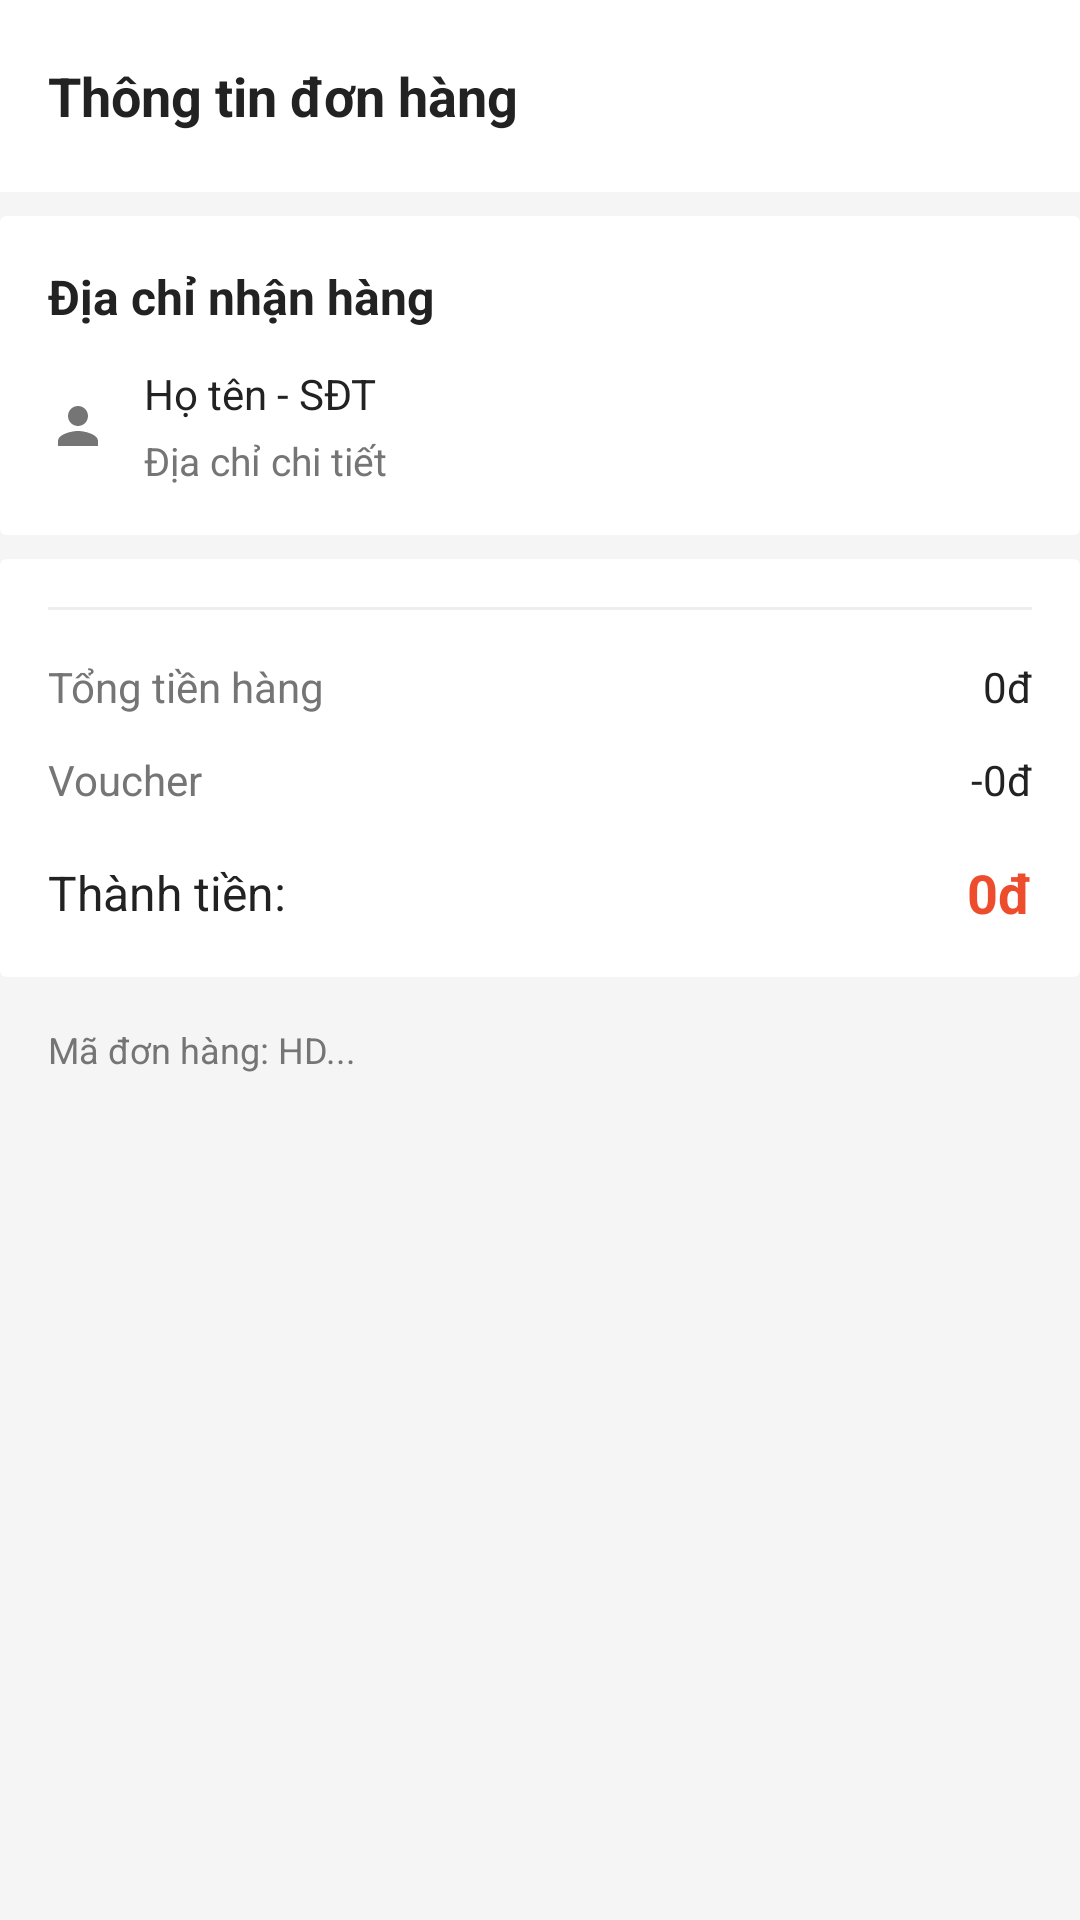

This screen was rendered from an Android layout file. Write that file and the resources it references.
<!-- AndroidManifest.xml: application theme Theme.BAICUOIKI -->
<!-- res/layout/activity_order_detail.xml -->
<?xml version="1.0" encoding="utf-8"?>
<androidx.constraintlayout.widget.ConstraintLayout xmlns:android="http://schemas.android.com/apk/res/android"
    xmlns:app="http://schemas.android.com/apk/res-auto"
    xmlns:tools="http://schemas.android.com/tools"
    android:layout_width="match_parent"
    android:layout_height="match_parent"
    android:background="#F5F5F5">

    
    <androidx.appcompat.widget.Toolbar
        android:id="@+id/toolbarDetail"
        android:layout_width="match_parent"
        android:layout_height="?attr/actionBarSize"
        android:background="@color/white"
        app:layout_constraintTop_toTopOf="parent">

        <TextView
            android:layout_width="wrap_content"
            android:layout_height="wrap_content"
            android:text="Thông tin đơn hàng"
            android:textColor="@color/text_black"
            android:textSize="18sp"
            android:textStyle="bold" />
    </androidx.appcompat.widget.Toolbar>

    <androidx.core.widget.NestedScrollView
        android:layout_width="match_parent"
        android:layout_height="0dp"
        app:layout_constraintBottom_toBottomOf="parent"
        app:layout_constraintTop_toBottomOf="@id/toolbarDetail">

        <LinearLayout
            android:layout_width="match_parent"
            android:layout_height="wrap_content"
            android:orientation="vertical">

            
            <androidx.cardview.widget.CardView
                android:layout_width="match_parent"
                android:layout_height="wrap_content"
                android:layout_marginVertical="8dp"
                app:cardElevation="0dp">

                <LinearLayout
                    android:layout_width="match_parent"
                    android:layout_height="wrap_content"
                    android:orientation="vertical"
                    android:padding="16dp">

                    <TextView
                        android:layout_width="wrap_content"
                        android:layout_height="wrap_content"
                        android:text="Địa chỉ nhận hàng"
                        android:textColor="@color/text_black"
                        android:textSize="16sp"
                        android:textStyle="bold" />

                    <LinearLayout
                        android:layout_width="match_parent"
                        android:layout_height="wrap_content"
                        android:layout_marginTop="12dp"
                        android:gravity="center_vertical"
                        android:orientation="horizontal">

                        <ImageView
                            android:layout_width="20dp"
                            android:layout_height="20dp"
                            android:src="@drawable/ic_person"
                            app:tint="@color/text_gray" />

                        <LinearLayout
                            android:layout_width="0dp"
                            android:layout_height="wrap_content"
                            android:layout_marginStart="12dp"
                            android:layout_weight="1"
                            android:orientation="vertical">

                            <TextView
                                android:id="@+id/tvDetailCustomerName"
                                android:layout_width="wrap_content"
                                android:layout_height="wrap_content"
                                android:text="Họ tên - SĐT"
                                android:textColor="@color/text_black" />

                            <TextView
                                android:id="@+id/tvDetailCustomerAddress"
                                android:layout_width="wrap_content"
                                android:layout_height="wrap_content"
                                android:layout_marginTop="4dp"
                                android:text="Địa chỉ chi tiết"
                                android:textColor="@color/text_gray"
                                android:textSize="13sp" />
                        </LinearLayout>
                    </LinearLayout>
                </LinearLayout>
            </androidx.cardview.widget.CardView>

            
            <androidx.cardview.widget.CardView
                android:layout_width="match_parent"
                android:layout_height="wrap_content"
                app:cardElevation="0dp">

                <LinearLayout
                    android:layout_width="match_parent"
                    android:layout_height="wrap_content"
                    android:orientation="vertical">

                    <androidx.recyclerview.widget.RecyclerView
                        android:id="@+id/rvOrderItems"
                        android:layout_width="match_parent"
                        android:layout_height="wrap_content"
                        android:nestedScrollingEnabled="false"
                        android:padding="8dp" />

                    <View
                        android:layout_width="match_parent"
                        android:layout_height="1dp"
                        android:layout_marginHorizontal="16dp"
                        android:background="#EEEEEE" />

                    
                    <LinearLayout
                        android:layout_width="match_parent"
                        android:layout_height="wrap_content"
                        android:orientation="vertical"
                        android:padding="16dp">

                        <RelativeLayout
                            android:layout_width="match_parent"
                            android:layout_height="wrap_content">
                            <TextView
                                android:layout_width="wrap_content"
                                android:layout_height="wrap_content"
                                android:text="Tổng tiền hàng"
                                android:textColor="@color/text_gray" />
                            <TextView
                                android:id="@+id/tvDetailSubtotal"
                                android:layout_width="wrap_content"
                                android:layout_height="wrap_content"
                                android:layout_alignParentEnd="true"
                                android:text="0đ"
                                android:textColor="@color/text_black" />
                        </RelativeLayout>

                        <RelativeLayout
                            android:layout_width="match_parent"
                            android:layout_height="wrap_content"
                            android:layout_marginTop="12dp">
                            <TextView
                                android:layout_width="wrap_content"
                                android:layout_height="wrap_content"
                                android:text="Voucher"
                                android:textColor="@color/text_gray" />
                            <TextView
                                android:id="@+id/tvDetailVoucher"
                                android:layout_width="wrap_content"
                                android:layout_height="wrap_content"
                                android:layout_alignParentEnd="true"
                                android:text="-0đ"
                                android:textColor="@color/text_black" />
                        </RelativeLayout>

                        <RelativeLayout
                            android:layout_width="match_parent"
                            android:layout_height="wrap_content"
                            android:layout_marginTop="16dp">
                            <TextView
                                android:layout_width="wrap_content"
                                android:layout_height="wrap_content"
                                android:layout_centerVertical="true"
                                android:text="Thành tiền:"
                                android:textColor="@color/text_black"
                                android:textSize="16sp" />
                            <TextView
                                android:id="@+id/tvDetailTotal"
                                android:layout_width="wrap_content"
                                android:layout_height="wrap_content"
                                android:layout_alignParentEnd="true"
                                android:text="0đ"
                                android:textColor="@color/shopee_primary"
                                android:textSize="18sp"
                                android:textStyle="bold" />
                        </RelativeLayout>
                    </LinearLayout>
                </LinearLayout>
            </androidx.cardview.widget.CardView>

            <TextView
                android:id="@+id/tvDetailOrderId"
                android:layout_width="match_parent"
                android:layout_height="wrap_content"
                android:padding="16dp"
                android:text="Mã đơn hàng: HD..."
                android:textColor="@color/text_gray"
                android:textSize="12sp" />

        </LinearLayout>
    </androidx.core.widget.NestedScrollView>

</androidx.constraintlayout.widget.ConstraintLayout>
<!-- resources referenced by this layout -->
<resources>
  <color name="shopee_primary">#EE4D2D</color>
  <color name="text_black">#222222</color>
  <color name="text_gray">#757575</color>
  <color name="white">#FFFFFF</color>
  <!-- drawable ic_person (drawable) -->
  <vector xmlns:android="http://schemas.android.com/apk/res/android"
      android:width="24dp"
      android:height="24dp"
      android:viewportWidth="24"
      android:viewportHeight="24">
    <path
        android:fillColor="#EE4D2D"
        android:pathData="M12,12c2.21,0 4,-1.79 4,-4s-1.79,-4 -4,-4 -4,1.79 -4,4 1.79,4 4,4zM12,14c-2.67,0 -8,1.34 -8,4v2h16v-2c0,-2.66 -5.33,-4 -8,-4z"/>
  </vector>
  <style name="Theme.BAICUOIKI" parent="Base.Theme.BAICUOIKI" />
  <style name="Base.Theme.BAICUOIKI" parent="Theme.Material3.DayNight.NoActionBar">
          
          
      </style>
</resources>
